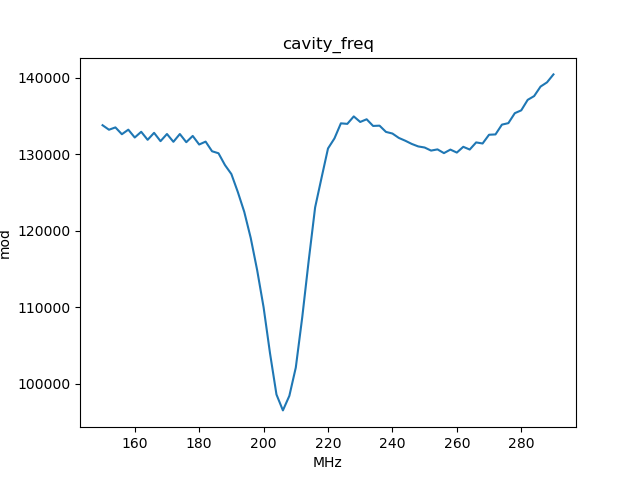

Values plotted in this chart, from the file beside it:
, x_cavity_freq, y_mod
0, 150.0, 133798
1, 152.0, 133208
2, 154.0, 133513
3, 156.0, 132621
4, 158.0, 133216
5, 160.0, 132192
6, 162.0, 132940
7, 164.0, 131891
8, 166.0, 132803
9, 168.0, 131715
10, 170.0, 132651
11, 172.0, 131631
12, 174.0, 132649
13, 176.0, 131581
14, 178.0, 132398
15, 180.0, 131276
16, 182.0, 131656
17, 184.0, 130395
18, 186.0, 130136
19, 188.0, 128598
20, 190.0, 127417
21, 192.0, 125075
22, 194.0, 122479
23, 196.0, 119081
24, 198.0, 114878
25, 200.0, 110020
26, 202.0, 103994
27, 204.0, 98617
28, 206.0, 96542
29, 208.0, 98443
30, 210.0, 102137
31, 212.0, 108701
32, 214.0, 116082
33, 216.0, 123056
34, 218.0, 126936
35, 220.0, 130759
36, 222.0, 132073
37, 224.0, 134043
38, 226.0, 133975
39, 228.0, 134949
40, 230.0, 134224
41, 232.0, 134575
42, 234.0, 133703
43, 236.0, 133741
44, 238.0, 132924
45, 240.0, 132713
46, 242.0, 132137
47, 244.0, 131770
48, 246.0, 131354
49, 248.0, 131029
50, 250.0, 130885
51, 252.0, 130483
52, 254.0, 130641
53, 256.0, 130153
54, 258.0, 130613
55, 260.0, 130223
56, 262.0, 130978
57, 264.0, 130620
58, 266.0, 131552
59, 268.0, 131411
... 11 more rows
